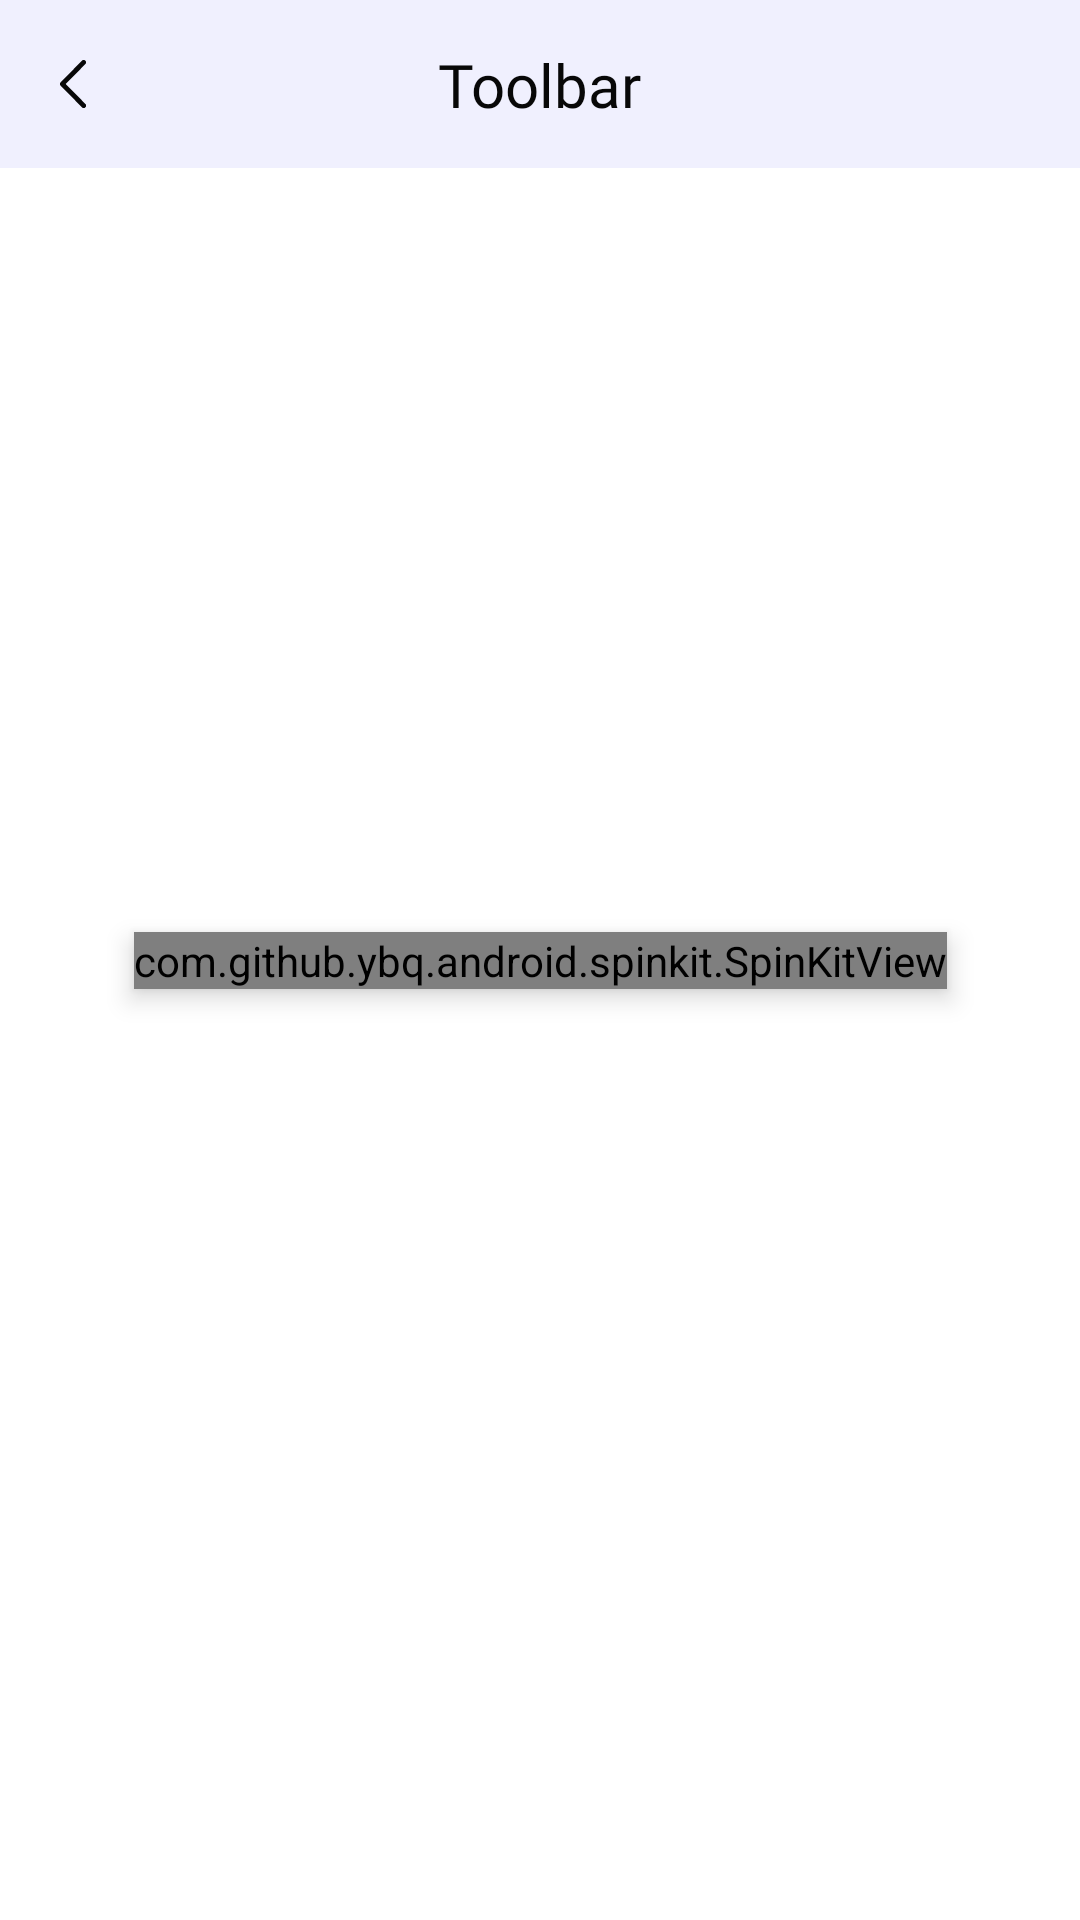

Write the Android layout XML for this screen, with the resource values it uses.
<!-- AndroidManifest.xml: application theme AppTheme -->
<!-- res/layout/fragment_mcqs_main_container.xml -->
<?xml version="1.0" encoding="utf-8"?>
<layout xmlns:android="http://schemas.android.com/apk/res/android"
    xmlns:app="http://schemas.android.com/apk/res-auto">

    <data>

        <import type="com.lmslsbe.model.RequestState" />

        <import type="android.view.View" />

        <variable
            name="viewModel"
            type="com.lmslsbe.ui.main.mcqs.McqsViewModel" />
    </data>

    <androidx.constraintlayout.widget.ConstraintLayout
        android:layout_width="match_parent"
        android:layout_height="match_parent">

        <include
            android:id="@+id/toolbar_layout"
            layout="@layout/base_toolbar" />

        <FrameLayout
            android:id="@+id/fl_mcqs_option_host"
            android:name="androidx.navigation.fragment.NavHostFragment"
            android:layout_width="match_parent"
            android:layout_height="wrap_content"
            app:defaultNavHost="true"
            app:layout_constraintEnd_toEndOf="parent"
            app:layout_constraintStart_toStartOf="parent"
            app:layout_constraintTop_toBottomOf="@id/toolbar_layout" />

        <androidx.constraintlayout.widget.ConstraintLayout
            android:id="@+id/cl"
            android:visibility="gone"
            android:layout_width="match_parent"
            android:layout_height="wrap_content"
            android:orientation="horizontal"
            app:layout_constraintStart_toStartOf="parent"
            app:layout_constraintEnd_toEndOf="parent"
            app:layout_constraintTop_toBottomOf="@id/fl_mcqs_option_host">

            <ImageView
                android:id="@+id/iv_pre"
                android:layout_width="wrap_content"
                android:layout_height="wrap_content"
                app:layout_constraintEnd_toStartOf="@id/tv_no_of_question"
                app:layout_constraintTop_toTopOf="parent"
                android:src="@drawable/ic_mcq_pre" />

            <TextView
                android:id="@+id/tv_no_of_question"
                android:layout_width="wrap_content"
                android:layout_height="wrap_content"
                android:layout_marginTop="8dp"
                android:fontFamily="@font/poppins_regular"
                android:textColor="@color/black"
                android:textSize="@dimen/_14sp"
                app:layout_constraintStart_toStartOf="parent"
                app:layout_constraintEnd_toEndOf="parent"
                app:layout_constraintTop_toTopOf="@id/iv_pre"
                app:layout_constraintBottom_toBottomOf="@id/iv_pre"
                android:text="@string/no_of_mcqs" />

            <ImageView
                android:id="@+id/iv_next"
                android:layout_width="wrap_content"
                android:layout_height="wrap_content"
                app:layout_constraintStart_toEndOf="@id/tv_no_of_question"
                app:layout_constraintTop_toTopOf="parent"
                android:src="@drawable/ic_mcq_next" />

        </androidx.constraintlayout.widget.ConstraintLayout>

        <androidx.appcompat.widget.AppCompatButton
            android:id="@+id/btn_submit"
            style="@style/AppTheme.ContainedButton"
            android:layout_width="0dp"
            android:layout_height="wrap_content"
            android:layout_marginTop="@dimen/_10dp"
            android:visibility="gone"
            android:text="@string/label_submit"
            android:fontFamily="@font/poppins_medium"
            app:layout_constraintEnd_toEndOf="parent"
            app:layout_constraintStart_toStartOf="parent"
            app:layout_constraintTop_toBottomOf="@+id/cl" />

        <com.github.ybq.android.spinkit.SpinKitView
            style="@style/SpinKitView.Large.Circle"
            android:layout_width="wrap_content"
            android:layout_height="wrap_content"
            android:elevation="5dp"
            android:visibility="@{viewModel.state==RequestState.LOADING?View.VISIBLE:View.GONE}"
            app:SpinKit_Color="@color/red"
            app:layout_constraintBottom_toBottomOf="parent"
            app:layout_constraintEnd_toEndOf="parent"
            app:layout_constraintStart_toStartOf="parent"
            app:layout_constraintTop_toTopOf="parent" />
    </androidx.constraintlayout.widget.ConstraintLayout>
</layout>
<!-- res/layout/base_toolbar.xml (included above) -->
<?xml version="1.0" encoding="utf-8"?>
<androidx.constraintlayout.widget.ConstraintLayout xmlns:android="http://schemas.android.com/apk/res/android"
    xmlns:app="http://schemas.android.com/apk/res-auto"
    android:layout_width="match_parent"
    android:background="@color/primary"
    android:layout_height="?actionBarSize">

    <androidx.appcompat.widget.AppCompatImageView
        android:id="@+id/back"
        android:layout_width="wrap_content"
        android:layout_height="wrap_content"
        android:layout_marginStart="@dimen/_20dp"
        android:src="@drawable/ic_back"
        app:layout_constraintBottom_toBottomOf="parent"
        app:layout_constraintStart_toStartOf="parent"
        app:layout_constraintTop_toTopOf="parent" />

    <androidx.appcompat.widget.AppCompatTextView
        android:id="@+id/tv_toolbar"
        android:layout_width="wrap_content"
        android:layout_height="wrap_content"
        android:fontFamily="@font/poppins_semi_bold"
        android:text="@string/toolbar"
        android:textColor="@color/black"
        android:textSize="@dimen/_20sp"
        app:layout_constraintBottom_toBottomOf="parent"
        app:layout_constraintEnd_toEndOf="parent"
        app:layout_constraintStart_toStartOf="parent"
        app:layout_constraintTop_toTopOf="parent" />

</androidx.constraintlayout.widget.ConstraintLayout>
<!-- resources referenced by this layout -->
<resources>
  <color name="black">#080808</color>
  <color name="primary">#F0F0FE</color>
  <dimen name="_10dp">10dp</dimen>
  <dimen name="_14sp">14sp</dimen>
  <dimen name="_20dp">20dp</dimen>
  <dimen name="_20sp">20sp</dimen>
  <!-- drawable ic_back (drawable) -->
  <vector xmlns:android="http://schemas.android.com/apk/res/android"
      android:width="8.81dp"
      android:height="16dp"
      android:viewportWidth="8.81"
      android:viewportHeight="16">
    <path
        android:pathData="M0.234,8.571l7.2,7.193a0.808,0.808 0,1 0,1.144 -1.141L1.949,7.999l6.624,-6.622A0.808,0.808 0,1 0,7.428 0.236l-7.2,7.193A0.815,0.815 0,0 0,0.234 8.571Z"
        android:fillColor="#080808"/>
  </vector>
  <!-- drawable ic_mcq_next (drawable) -->
  <vector xmlns:android="http://schemas.android.com/apk/res/android"
      android:width="82dp"
      android:height="82dp"
      android:viewportWidth="82"
      android:viewportHeight="82">
    <path
        android:pathData="M41,39m-20,0a20,20 0,1 1,40 0a20,20 0,1 1,-40 0"
        android:strokeWidth="1"
        android:strokeColor="#3bb052"
        android:fillColor="#00000000"/>
    <path
        android:pathData="M37.197,43.487a0.657,0.657 0,0 0,0 0.928l0.393,0.393a0.657,0.657 0,0 0,0.928 0l5.34,-5.34a0.66,0.66 0,0 0,0 -0.931l-5.345,-5.345a0.657,0.657 0,0 0,-0.928 0l-0.393,0.393a0.657,0.657 0,0 0,0 0.928l4.489,4.49Z"
        android:fillColor="#3bb052"/>
  </vector>
  <!-- drawable ic_mcq_pre (drawable) -->
  <vector xmlns:android="http://schemas.android.com/apk/res/android"
      android:width="82dp"
      android:height="82dp"
      android:viewportWidth="82"
      android:viewportHeight="82">
    <path
        android:pathData="M41,39m-19.5,0a19.5,19.5 0,1 1,39 0a19.5,19.5 0,1 1,-39 0"
        android:strokeWidth="1"
        android:fillColor="#00000000"
        android:strokeColor="#3bb052"/>
    <path
        android:pathData="M39.369,39l4.489,-4.49a0.657,0.657 0,0 0,0 -0.928l-0.393,-0.393a0.657,0.657 0,0 0,-0.928 0l-5.346,5.345a0.663,0.663 0,0 0,0 0.931l5.341,5.34a0.657,0.657 0,0 0,0.928 0l0.393,-0.393a0.657,0.657 0,0 0,0 -0.928Z"
        android:fillColor="#3bb052"/>
  </vector>
  <string name="label_submit">Submit</string>
  <string name="no_of_mcqs" translatable="false"> از </string>
  <string name="toolbar">Toolbar</string>
  <style name="AppTheme.ContainedButton" parent="AppTheme.Button">
          <item name="android:background">@drawable/bg_rounded_button</item>
          <item name="android:drawableTint" tools:ignore="NewApi">@android:color/white</item>
      </style>
  <style name="AppTheme" parent="Theme.MaterialComponents.Light.NoActionBar">
          <item name="colorPrimary">@color/primary</item>
          <item name="colorPrimaryDark">@color/primary</item>
          <item name="colorAccent">@color/primary</item>
      </style>
  <style name="AppTheme.Button" parent="Widget.AppCompat.Button.Colored">
          <item name="android:textColor">@android:color/white</item>
          <item name="android:textSize">18sp</item>
          <item name="android:textAllCaps">false</item>
          <item name="fontFamily">@font/poppins_medium</item>
          <item name="android:layout_marginLeft">@dimen/_20dp</item>
          <item name="android:layout_marginRight">@dimen/_20dp</item>
      </style>
  <!-- drawable bg_rounded_button (drawable) -->
  <?xml version="1.0" encoding="utf-8"?>
  <shape xmlns:android="http://schemas.android.com/apk/res/android"
      android:shape="rectangle">
      <corners android:radius="100dp" />
      <padding
          android:left="@dimen/_20sp"
          android:right="@dimen/_20dp" />
      <solid android:color="@color/green" />
  </shape>
  <color name="green">#3BB052</color>
</resources>
